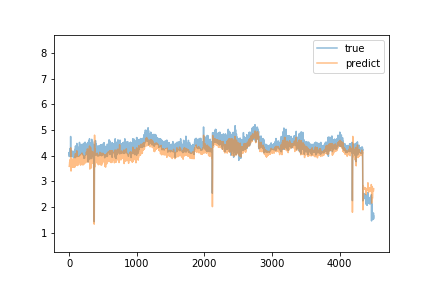

Source data for this figure (header and first rows):
predict, true
3.588, 4.1
3.599, 3.97
3.606, 4.13
3.645, 4.12
3.726, 4.14
3.751, 4.08
3.737, 4.05
3.754, 4.04
3.694, 4.06
3.615, 4.09
3.589, 4.19
3.682, 4.27
3.807, 4.18
3.834, 4.08
3.847, 4.09
3.851, 4.11
3.804, 4.05
3.729, 4.18
3.722, 4.21
3.761, 4.12
3.686, 4.1
3.7, 4.75
4.307, 3.97
3.931, 4.1
3.647, 4.16
3.761, 4.12
3.696, 4.06
3.404, 4.01
3.625, 4.07
3.737, 4.04
3.65, 4.04
3.626, 4.1
3.711, 4.11
3.851, 4.14
3.834, 4.15
3.757, 4.12
3.805, 4.2
3.799, 4.0
3.639, 4.06
3.683, 4.13
3.712, 4.09
3.671, 4.16
3.695, 4.04
3.74, 4.04
3.719, 4.1
3.758, 4.14
3.744, 4.0
3.655, 4.12
3.702, 4.05
3.636, 4.1
3.554, 4.11
3.693, 4.04
3.692, 4.04
3.58, 4.08
3.671, 4.0
3.627, 4.02
3.616, 4.16
3.745, 4.13
3.883, 4.0
3.749, 4.08
... 4,445 more rows
